Image classification data set "snake-gourd-leaf-disease-prediction" (Reyad02/snake-gourd-leaf-disease-prediction on GitHub). Class labels (3): anthracnose, healthy, yellow.

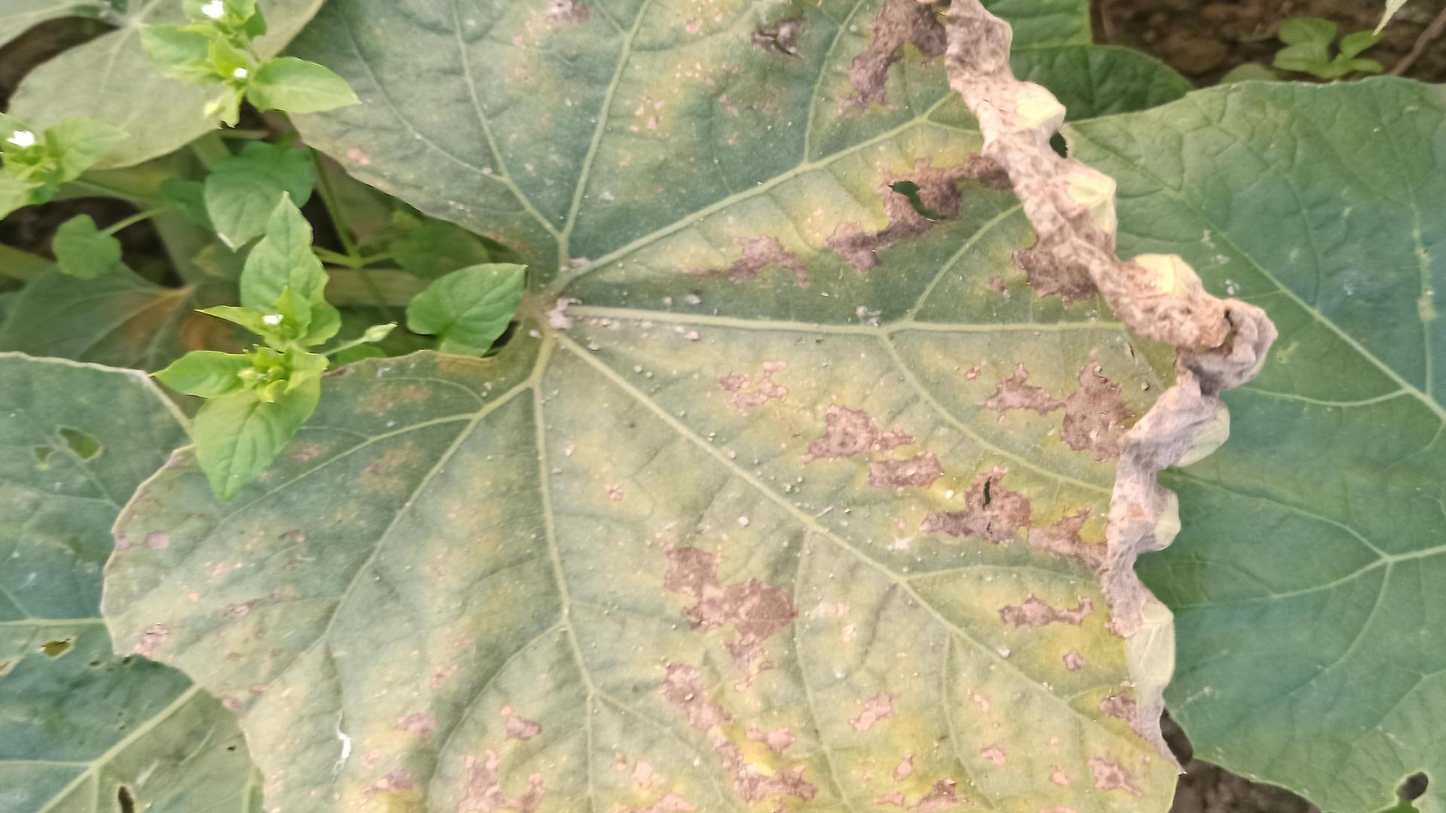
Label: anthracnose

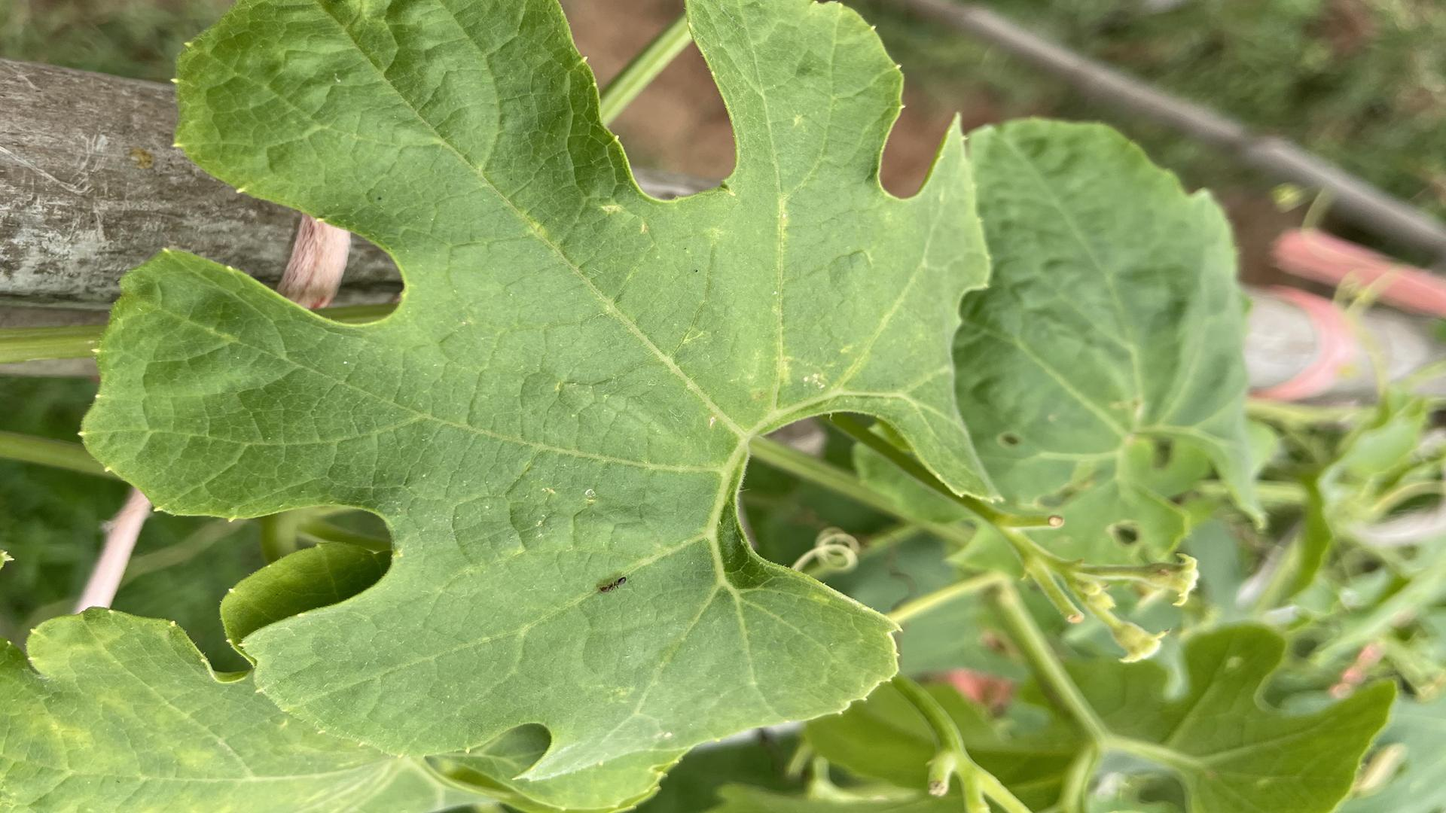
Label: healthy

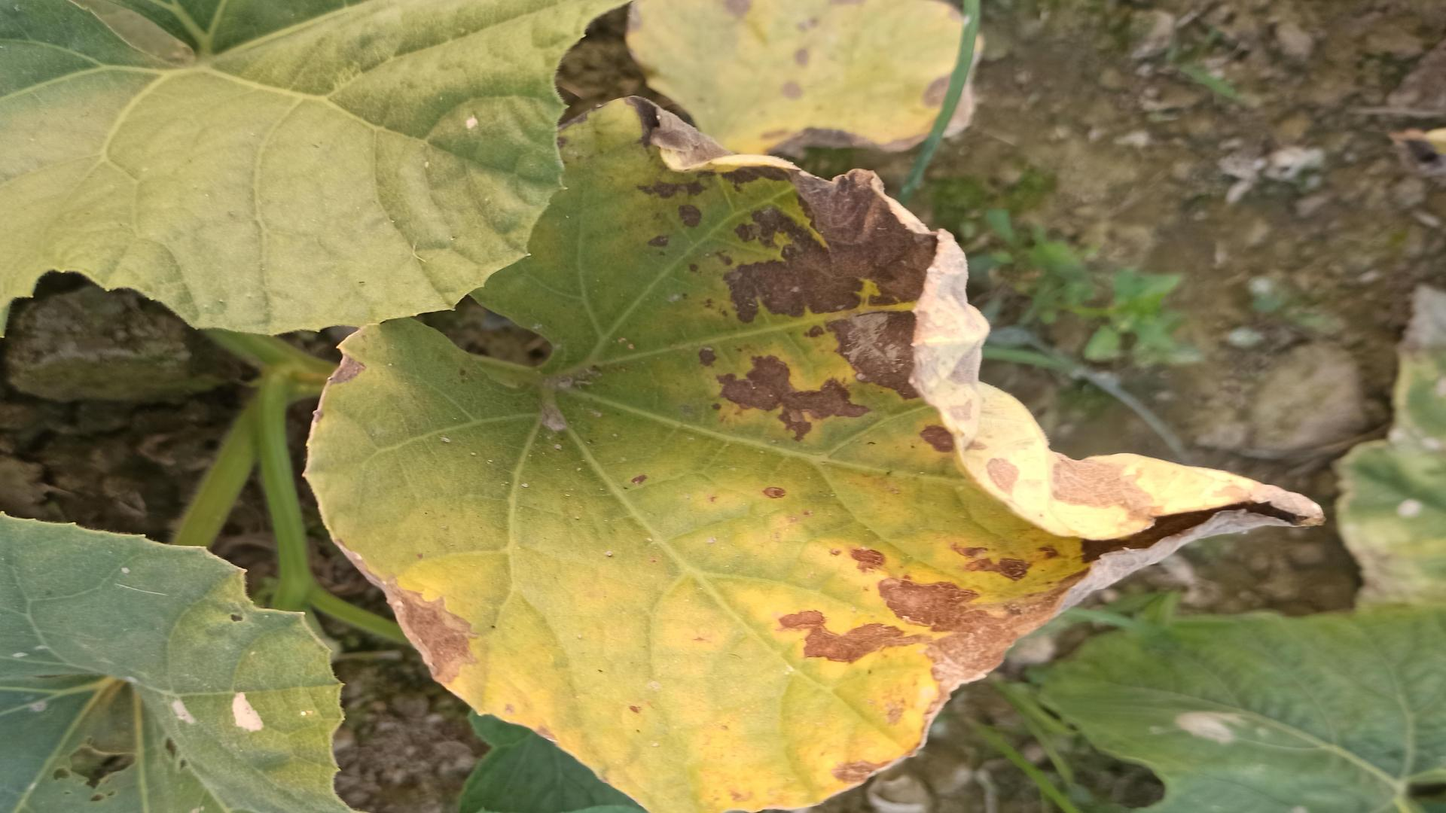
Label: anthracnose

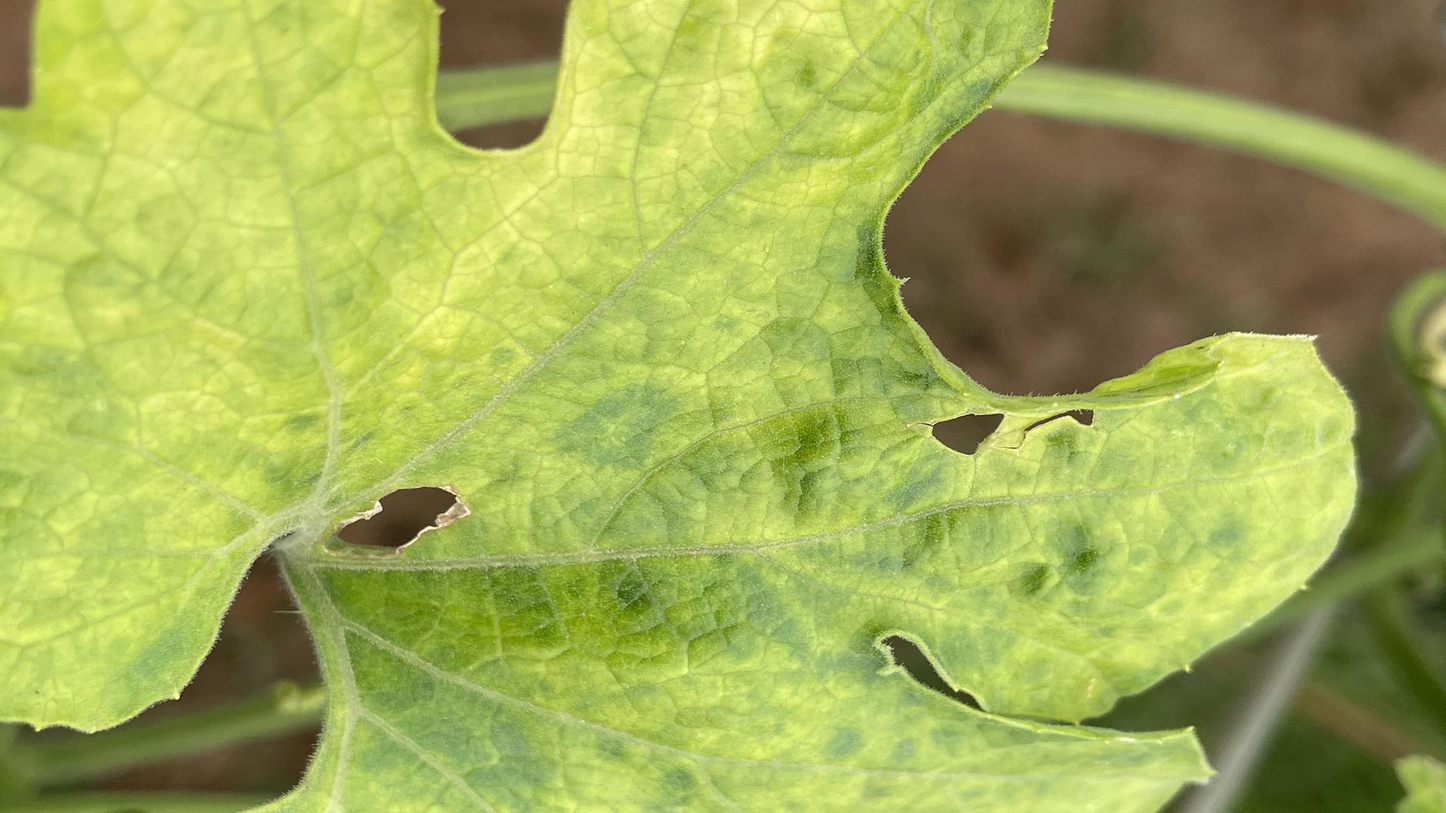
Label: yellow

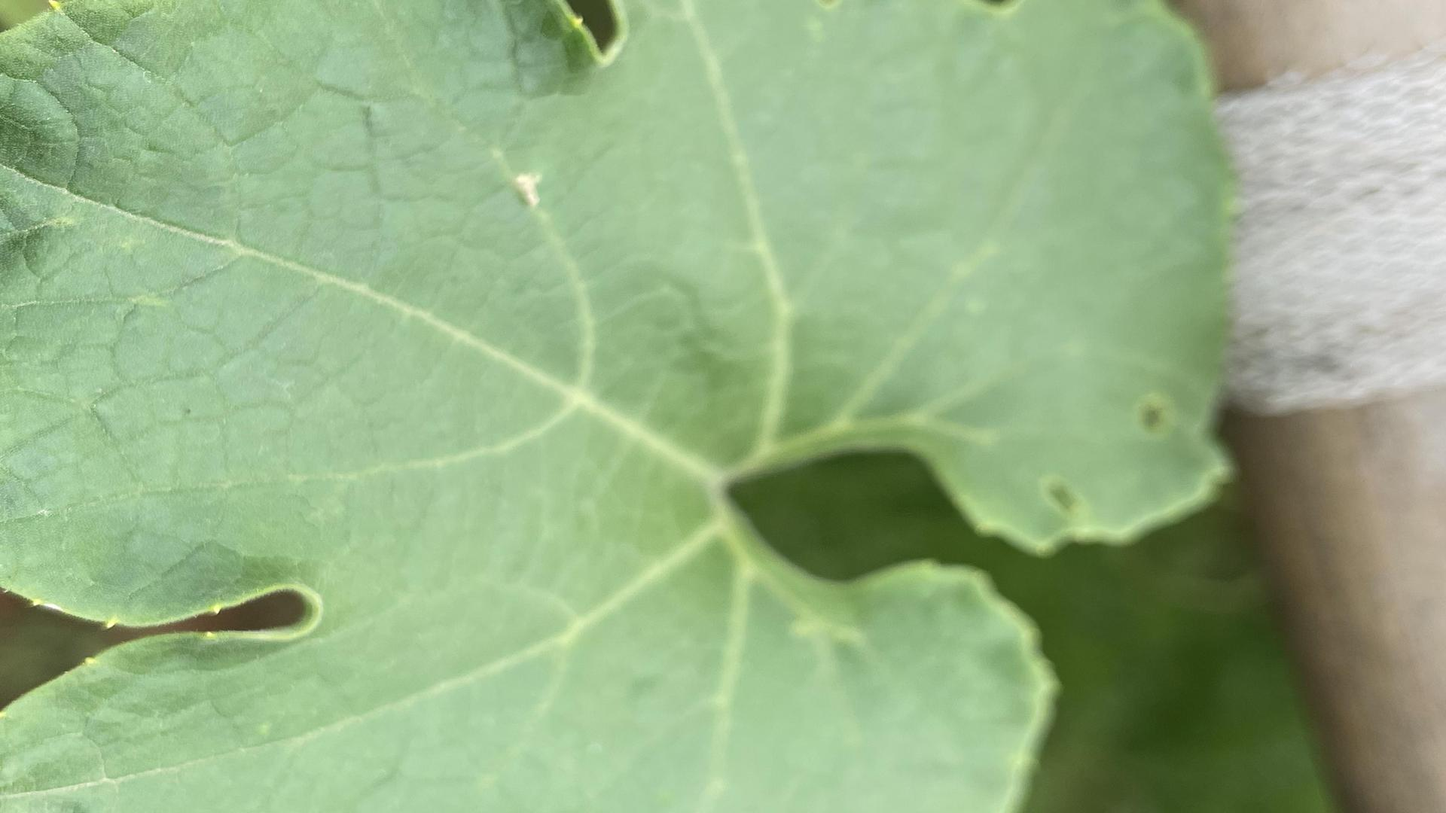
Label: healthy

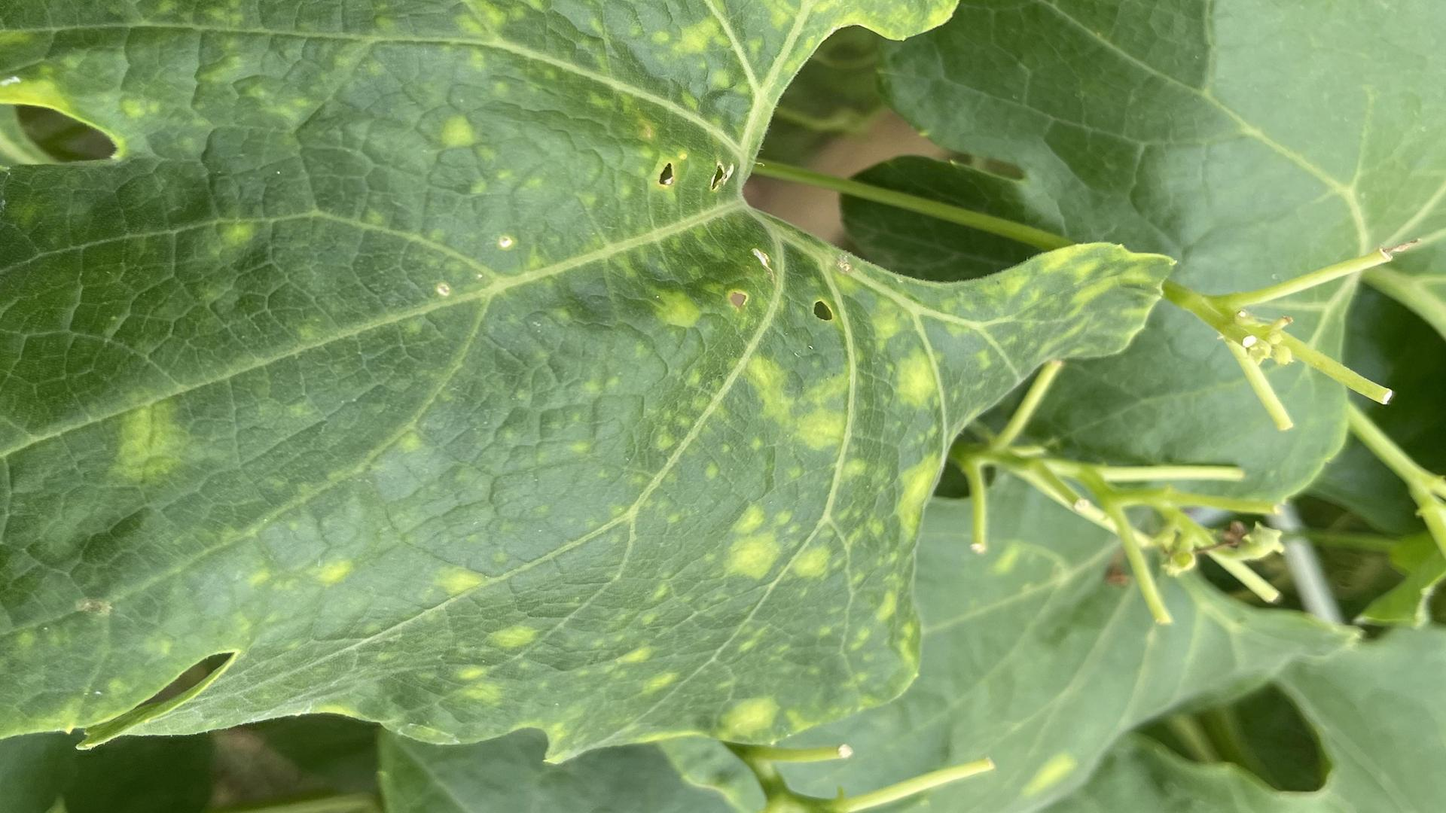
Label: yellow
